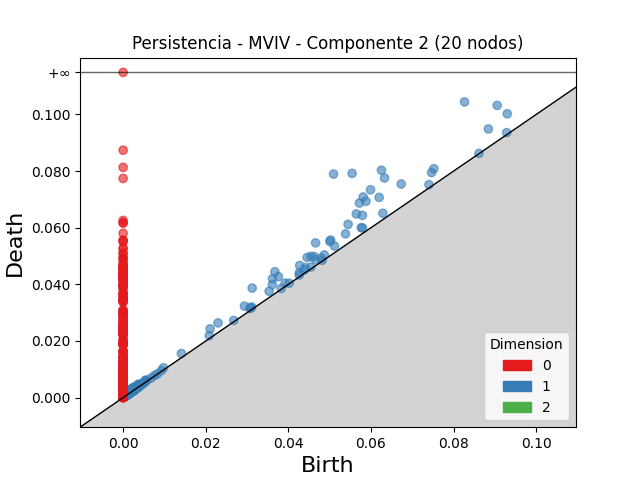

Values plotted in this chart, from the file beside it:
dimension, birth, death
2, 0.003056, 0.003378
2, 0.002389, 0.00252
2, 0.001639, 0.001758
2, 0.003078, 0.003195
2, 0.002875, 0.00297
2, 0.003113, 0.003198
2, 0.003376, 0.003442
2, 0.004247, 0.004312
2, 0.002634, 0.002696
2, 0.003805, 0.003855
2, 0.00203, 0.00208
2, 0.003839, 0.003887
2, 0.002517, 0.002563
2, 0.002832, 0.002873
2, 0.003813, 0.003853
2, 0.00218, 0.002214
2, 0.002092, 0.002116
2, 0.002112, 0.002125
2, 0.002515, 0.002528
2, 0.001487, 0.0015
2, 0.002434, 0.002443
2, 0.001734, 0.001735
1, 0.05094, 0.07894
1, 0.05542, 0.07919
1, 0.08265, 0.1044
1, 0.06253, 0.08031
1, 0.06328, 0.07756
1, 0.0599, 0.07339
1, 0.0581, 0.07085
1, 0.09056, 0.1032
1, 0.0572, 0.06872
1, 0.05879, 0.06934
1, 0.06199, 0.0707
1, 0.05645, 0.06487
1, 0.06732, 0.07544
1, 0.04659, 0.05465
1, 0.03674, 0.04445
1, 0.03123, 0.0387
1, 0.09299, 0.1002
1, 0.05446, 0.06119
1, 0.08842, 0.09488
1, 0.05792, 0.06437
1, 0.03615, 0.04199
1, 0.07522, 0.08084
1, 0.05024, 0.05566
1, 0.03757, 0.04273
1, 0.05004, 0.05515
1, 0.04455, 0.04947
1, 0.07467, 0.07948
1, 0.04541, 0.04988
1, 0.05384, 0.05783
1, 0.04274, 0.04666
1, 0.03613, 0.0399
1, 0.04624, 0.04984
1, 0.02298, 0.0264
1, 0.02105, 0.0243
1, 0.02937, 0.03231
1, 0.05116, 0.05355
1, 0.05764, 0.06003
1, 0.06288, 0.06511
... 2,401 more rows
